Run: headless pygame with SDL's dummy video driver; simulated clock (each Clock.tick advances the game by its frame time, no real sleeping); random seed 0; keys injected as events and as key.get_pressed() state; no mouse input.
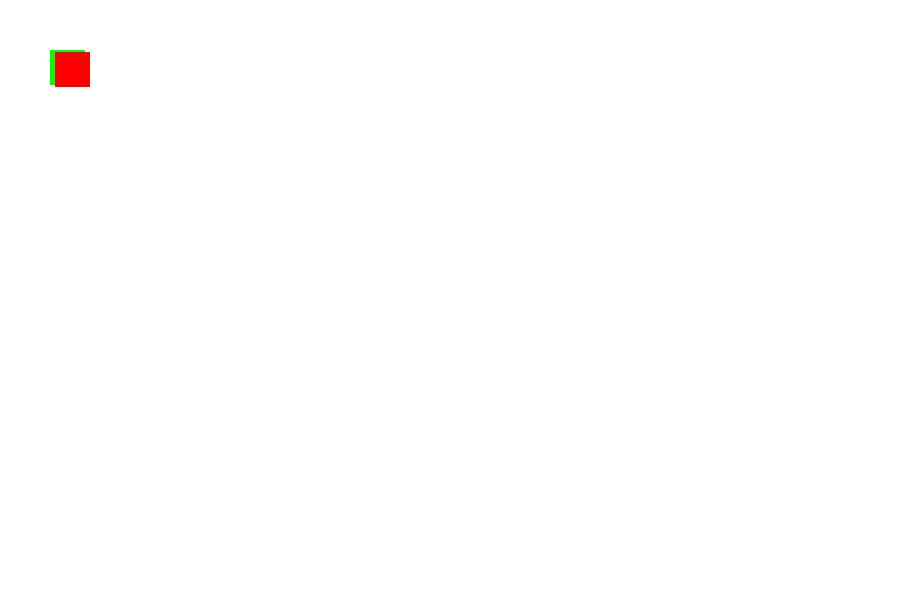
Frame 1 of 4 · flips 1–60 · no input
Frame 2 of 4 · flips 61–180 · tapped SPACE, RETURN · held RIGHT (→), D · screen unchanged from frame 1, image omitted
Frame 3 of 4 · flips 181–300 · held DOWN (↓), S · screen unchanged from frame 2, image omitted
Frame 4 of 4 · flips 301–420 · held LEFT (←), A, UP (↑), W · screen unchanged from frame 3, image omitted

The pygame program that drew these frames:

import pygame
import sys

# Initialize Pygame
pygame.init()
clock = pygame.time.Clock()
screen = pygame.display.set_mode([900, 600])

# Player rectangle
player_rect = pygame.Rect(50, 50, 35, 35)
velocity = 5

running = True
while running:
    clock.tick(10)
    screen.fill((255, 255, 255))

    for event in pygame.event.get():
        if event.type == pygame.QUIT:
            running = False
            pygame.quit()
            sys.exit()

    # Move player rect to the right by 5 pixels
    if True:
        new_player_rect = player_rect.move(velocity, 2)

    # Draw original and moved rect
    pygame.draw.rect(screen, (0, 255, 0), player_rect)
    pygame.draw.rect(screen, (255, 0, 0), new_player_rect)

    pygame.display.flip()
